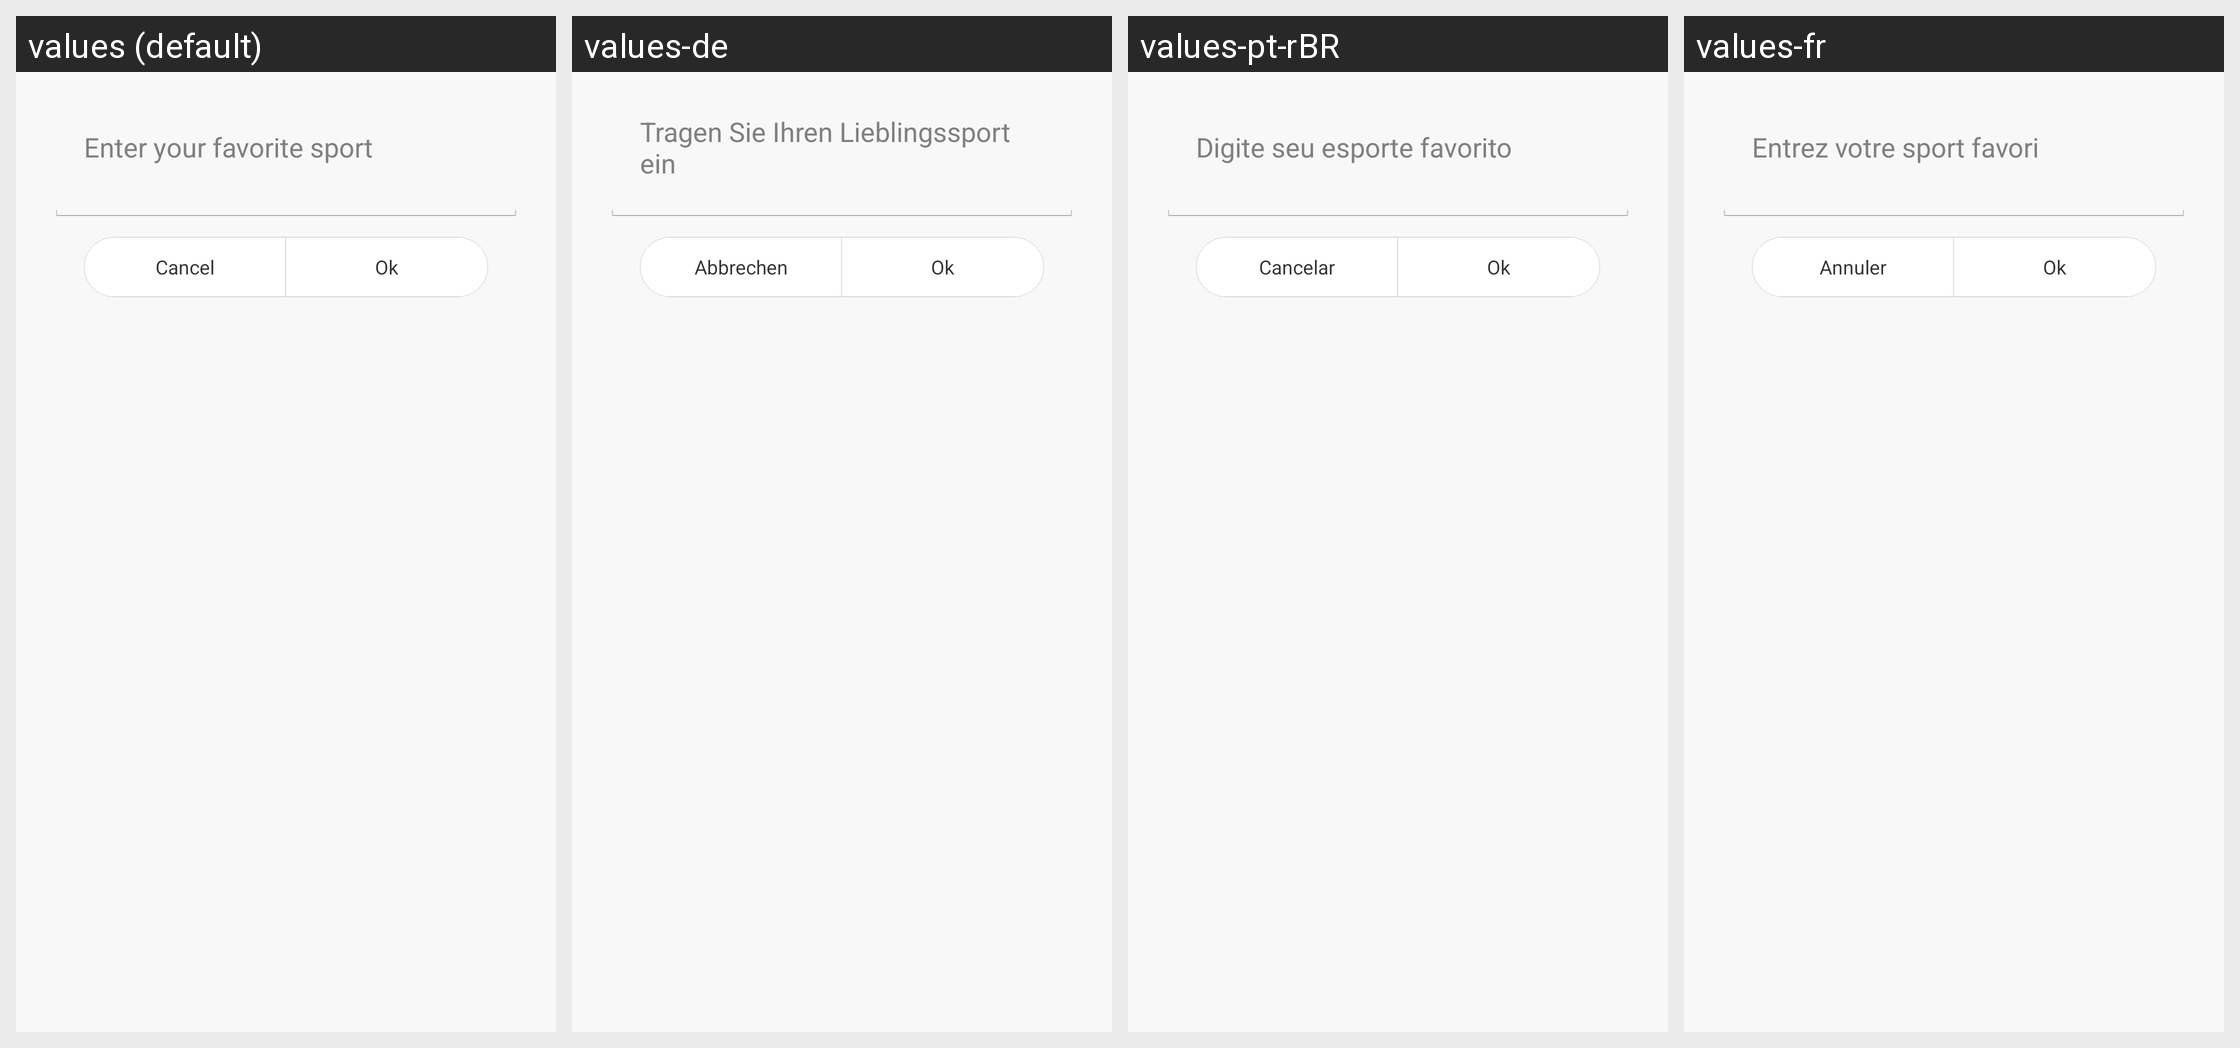

Locale-by-locale string values for the Android screen shown in this grid:
Android screen res/layout/dialog_lab_sport_favorite_others.xml rendered under 4 locales, left to right: values (default), values-de, values-pt-rBR, values-fr. Device: Nexus 5 (rendered at 1080×1920; each locale shown at half size, 540×960, under a caption strip naming it); theme AppTheme.
Other locales in the repository, not shown: values-bn-rIN, values-es, values-fi, values-hi, values-in, values-it, values-iw, values-kn-rIN, values-ko, values-ml-rIN, values-ms-rMY, values-nl, values-pl, values-pt, values-ro, values-ru, values-ta-rIN, values-te-rIN, values-th, values-tr, values-vi, values-zh, values-zh-rCN, values-zh-rHK, values-zh-rTW.
Strings drawn on this screen, with the default value and each locale's value (text and hints the layout hard-codes, and strings that could not be matched under every locale, appear in the picture but are not listed):

lab_factory_sport_vote_others_hint
  values: Enter your favorite sport
  values-de: Tragen Sie Ihren Lieblingssport ein
  values-pt-rBR: Digite seu esporte favorito
  values-fr: Entrez votre sport favori

cancel
  values: Cancel
  values-de: Abbrechen
  values-pt-rBR: Cancelar
  values-fr: Annuler

ok
  values: Ok
  values-de: Ok  [not translated; the default value is used]
  values-pt-rBR: Ok  [not translated; the default value is used]
  values-fr: Ok  [not translated; the default value is used]
